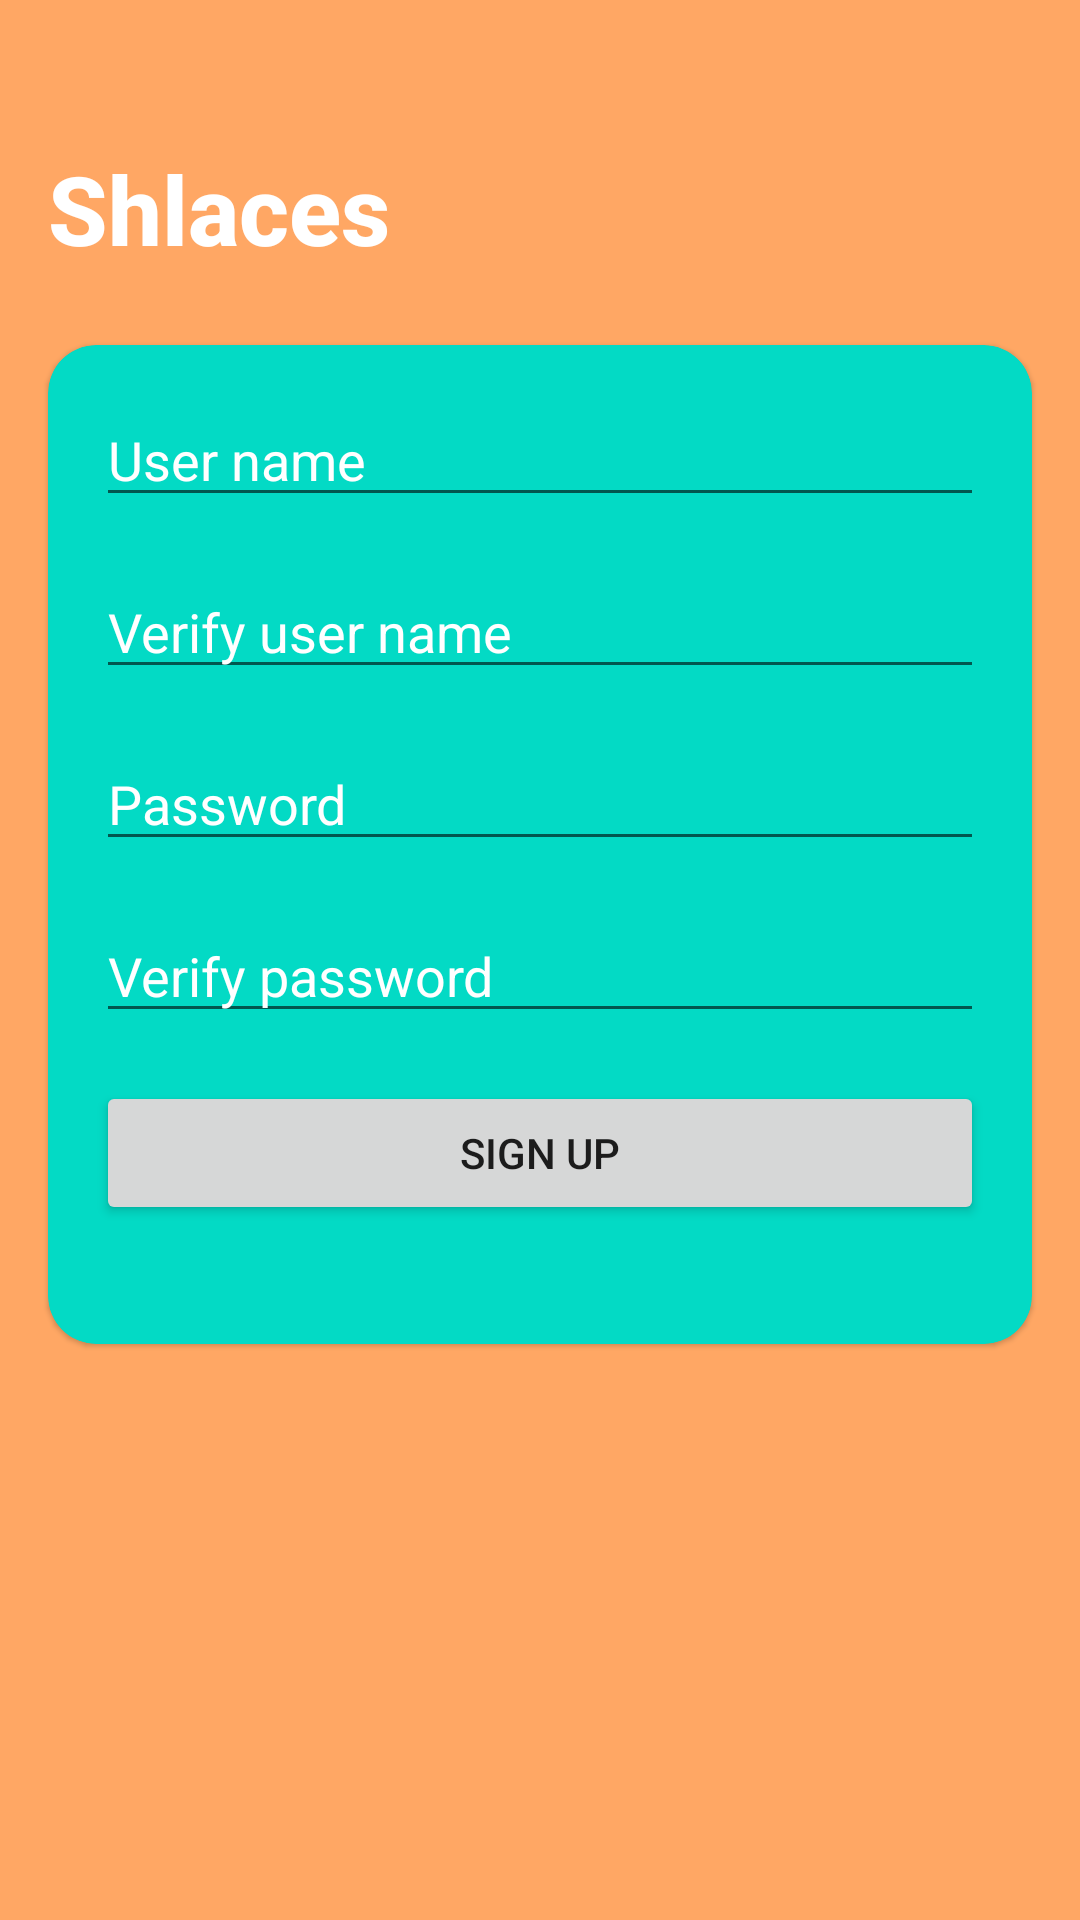

Android layout source for this screen:
<!-- AndroidManifest.xml: application theme Theme.W6d1_C_Shlace -->
<!-- res/layout/sign_up_fragment.xml -->
<?xml version="1.0" encoding="utf-8"?>
<androidx.constraintlayout.widget.ConstraintLayout xmlns:android="http://schemas.android.com/apk/res/android"
    xmlns:app="http://schemas.android.com/apk/res-auto"
    xmlns:tools="http://schemas.android.com/tools"
    android:layout_width="match_parent"
    android:layout_height="match_parent"
    android:background="#FFA764"
    android:clickable="true"
    android:focusable="true">

    <TextView
        android:id="@+id/sign_up_header_text"
        android:layout_width="0dp"
        android:layout_height="wrap_content"
        android:layout_marginHorizontal="16dp"
        android:layout_marginTop="48dp"
        android:fontFamily="sans-serif-medium"
        android:text="@string/app_name"
        android:textColor="@color/white"
        android:textSize="32sp"
        android:textStyle="bold"
        app:layout_constraintEnd_toEndOf="parent"
        app:layout_constraintStart_toStartOf="parent"
        app:layout_constraintTop_toTopOf="parent"
        app:layout_goneMarginTop="48dp" />

    <com.google.android.material.card.MaterialCardView
        android:id="@+id/sign_up_card"
        android:layout_width="0dp"
        android:layout_height="0dp"
        android:layout_marginHorizontal="16dp"
        android:layout_marginTop="24dp"
        app:cardBackgroundColor="@color/teal_200"
        app:cardCornerRadius="16dp"
        app:layout_constraintBottom_toTopOf="@id/guide_70"
        app:layout_constraintEnd_toEndOf="parent"
        app:layout_constraintStart_toStartOf="parent"
        app:layout_constraintTop_toBottomOf="@id/sign_up_header_text">

        <androidx.constraintlayout.widget.ConstraintLayout
            android:layout_width="match_parent"
            android:layout_height="match_parent">

            <EditText
                android:id="@+id/su_user_name_editText"
                android:layout_width="0dp"
                android:layout_height="wrap_content"
                android:layout_margin="16dp"
                android:hint="User name"
                android:textColor="@color/white"
                android:textColorHint="@color/white"
                app:layout_constraintEnd_toEndOf="parent"
                app:layout_constraintStart_toStartOf="parent"
                app:layout_constraintTop_toTopOf="parent" />

            <EditText
                android:id="@+id/su_verify_user_name_editText"
                android:layout_width="0dp"
                android:layout_height="wrap_content"
                android:layout_margin="16dp"
                android:hint="Verify user name"
                android:textColor="@color/white"
                android:textColorHint="@color/white"
                app:layout_constraintEnd_toEndOf="parent"
                app:layout_constraintStart_toStartOf="parent"
                app:layout_constraintTop_toBottomOf="@id/su_user_name_editText" />

            <EditText
                android:id="@+id/su_password_editText"
                android:layout_width="0dp"
                android:layout_height="wrap_content"
                android:layout_margin="16dp"
                android:hint="Password"
                android:inputType="textPassword"
                android:singleLine="true"
                android:textColor="@color/white"
                android:textColorHint="@color/white"
                app:layout_constraintEnd_toEndOf="parent"
                app:layout_constraintStart_toStartOf="parent"
                app:layout_constraintTop_toBottomOf="@id/su_verify_user_name_editText" />

            <EditText
                android:id="@+id/su_verify_password_editText"
                android:layout_width="0dp"
                android:layout_height="wrap_content"
                android:layout_margin="16dp"
                android:hint="Verify password"
                android:inputType="textPassword"
                android:singleLine="true"
                android:textColor="@color/white"
                android:textColorHint="@color/white"
                app:layout_constraintEnd_toEndOf="parent"
                app:layout_constraintStart_toStartOf="parent"
                app:layout_constraintTop_toBottomOf="@id/su_password_editText" />

            <Button
                android:id="@+id/su_button"
                android:layout_width="0dp"
                android:layout_height="wrap_content"
                android:layout_margin="16dp"
                android:text="Sign Up"
                app:layout_constraintEnd_toEndOf="parent"
                app:layout_constraintStart_toStartOf="parent"
                app:layout_constraintTop_toBottomOf="@id/su_verify_password_editText" />

        </androidx.constraintlayout.widget.ConstraintLayout>
    </com.google.android.material.card.MaterialCardView>

    <androidx.constraintlayout.widget.Guideline
        android:id="@+id/guide_70"
        android:layout_width="wrap_content"
        android:layout_height="wrap_content"
        android:orientation="horizontal"
        app:layout_constraintGuide_percent=".7" />

</androidx.constraintlayout.widget.ConstraintLayout>
<!-- resources referenced by this layout -->
<resources>
  <color name="teal_200">#FF03DAC5</color>
  <color name="white">#FFFFFFFF</color>
  <string name="app_name">Shlaces</string>
  <style name="Theme.W6d1_C_Shlace" parent="Theme.MaterialComponents.DayNight.NoActionBar">
          
          <item name="colorPrimary">@color/purple_500</item>
          <item name="colorPrimaryVariant">@color/purple_700</item>
          <item name="colorOnPrimary">@color/white</item>
          
          <item name="colorSecondary">@color/teal_200</item>
          <item name="colorSecondaryVariant">@color/teal_700</item>
          <item name="colorOnSecondary">@color/black</item>
          
          <item name="android:statusBarColor" tools:targetApi="l">?attr/colorPrimaryVariant</item>
          
      </style>
  <color name="purple_500">#FF6200EE</color>
  <color name="purple_700">#FF3700B3</color>
  <color name="teal_700">#FF018786</color>
  <color name="black">#FF000000</color>
</resources>
